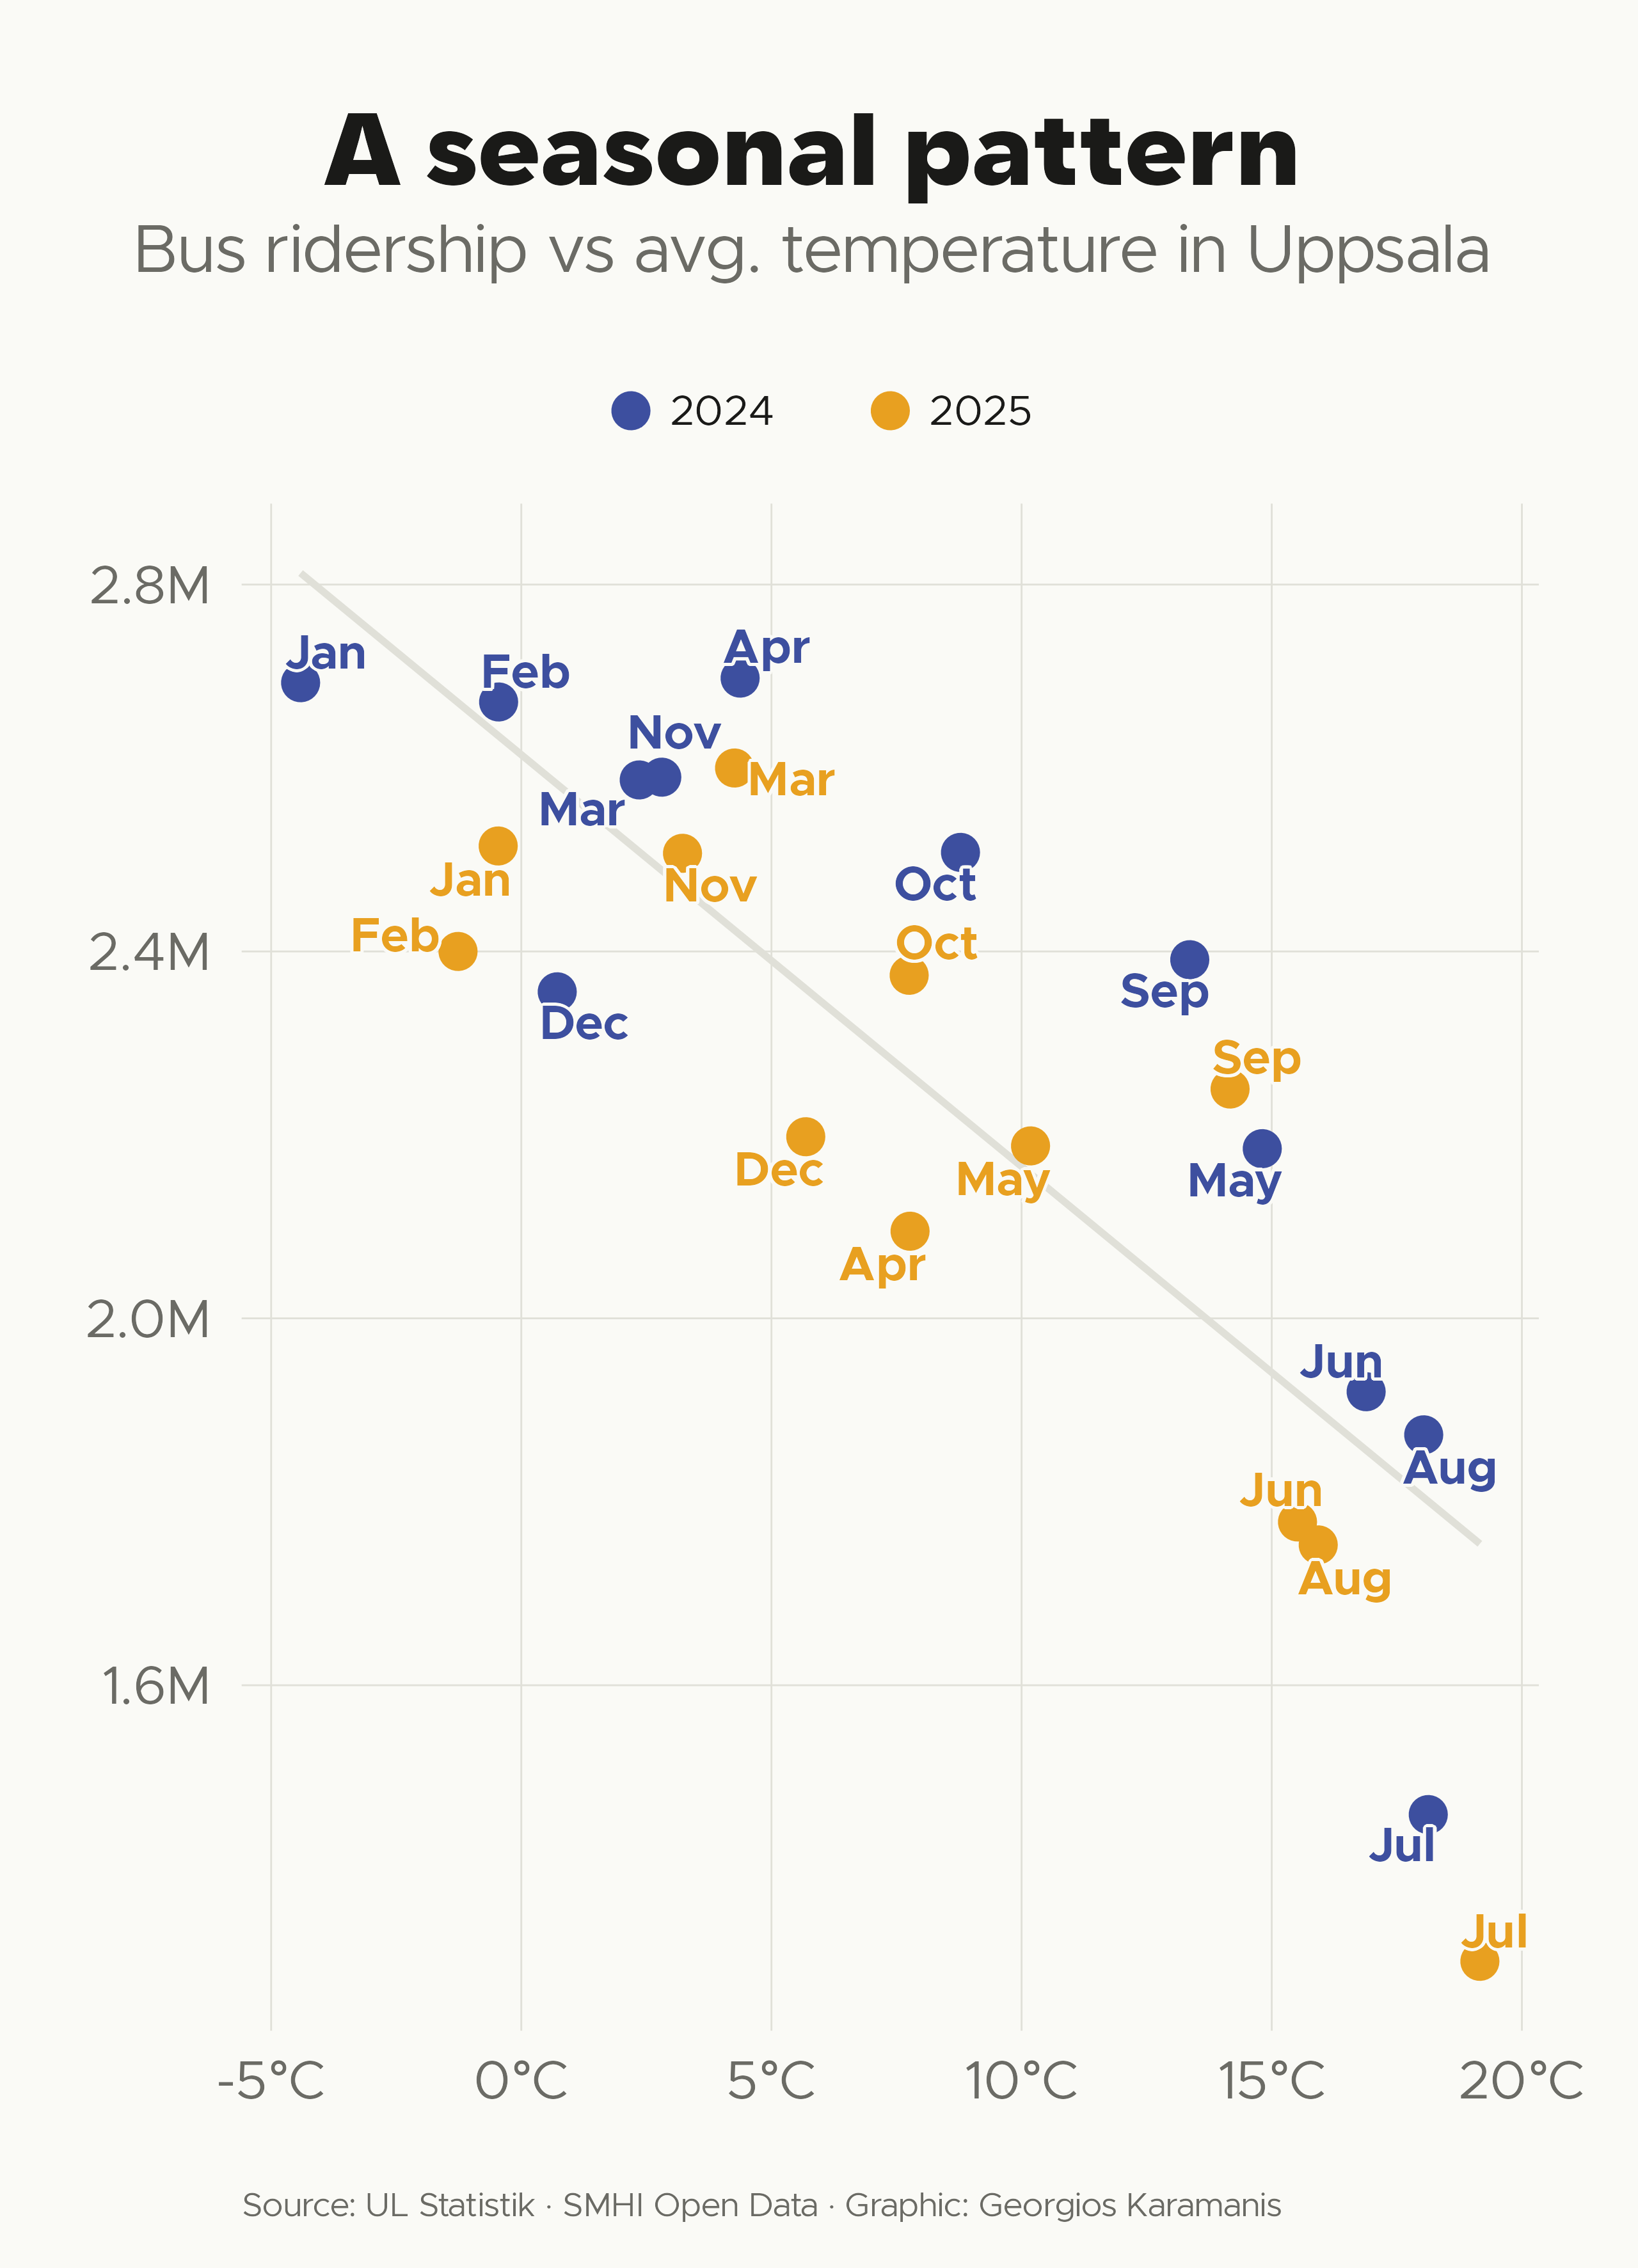

This figure's R source:
library(tidyverse)
library(ggrepel)
library(camcorder)

gg_record(here::here("2026/temp/"), device = "png", height = 11.08, width = 8, units = "in", dpi = 320)

f1 <- "Metropolis"
f2 <- "Karst"

clr_bg <- "#FAFAF6"
clr_text <- "#1A1A18"
clr_text2 <- "#6B6B65"
clr_accent <- "#E8A020"
clr_accent2 <- "#3D4F9F"
clr_grid <- "#E0E0D8"

# Monthly ridership vs. average temperature
# Source: UL Statistik · SMHI Open Data

ul_raw <- read_csv(here::here("2026/data/ul_ridership_punctuality_2024_2025.csv"), show_col_types = FALSE)

temp_raw <- read_delim(here::here("2026/data/smhi_temperature_Uppsala_Aut_97510.csv"), delim = ";", skip = 10, show_col_types = FALSE)

temp_monthly <- temp_raw |>
  select(date = Datum, temp = Lufttemperatur) |>
  filter(!is.na(temp)) |>
  mutate(year = year(date), month = month(date)) |>
  filter(year %in% c(2024, 2025)) |>
  group_by(year, month) |>
  summarise(temp_avg = mean(temp, na.rm = TRUE), .groups = "drop")

ul <- ul_raw |>
  mutate(
    total = ul_city_trips,
    month_lab = month.abb[month]
  ) |>
  left_join(temp_monthly, by = c("year", "month"))

ggplot(ul, aes(x = temp_avg, y = total)) +
  geom_smooth(method = "lm", se = FALSE, color = clr_grid, linewidth = 1.2) +
  geom_point(aes(color = factor(year)), size = 5) +
  geom_text_repel(aes(label = month_lab, color = factor(year)), family = f1, size = 6, fontface = "bold", force_pull = 0, force = 5, seed = 99, bg.color = clr_bg, min.segment.length = 10) +
  scale_color_manual(values = c("2024" = clr_accent2, "2025" = clr_accent), name = NULL) +
  scale_y_continuous(labels = scales::label_number(scale = 1e-6, suffix = "M")) +
  scale_x_continuous(labels = scales::label_number(suffix = "°C")) +
  labs(
    title = "A seasonal pattern",
    subtitle = "Bus ridership vs avg. temperature in Uppsala",
    caption = "Source: UL Statistik · SMHI Open Data · Graphic: Georgios Karamanis"
  ) +
  theme_minimal(base_family = f1, base_size = 24) +
  theme(
    legend.position = "top",
    legend.text = element_text(size = 15, color = clr_text, margin = margin(l = 5, r = 20), hjust = 0.5),
    legend.margin = margin(t = 20, r = 30),
    panel.grid.major = element_line(color = clr_grid, linewidth = 0.3),
    panel.grid.minor = element_blank(),
    axis.text = element_text(color = clr_text2),
    axis.title = element_blank(),
    plot.background = element_rect(fill = clr_bg, color = NA),
    plot.title.position = "plot",
    plot.title = element_text(family = f2, hjust = 0.5, face = "bold", size = 36, color = clr_text, margin = margin(t = 20, b = 6)),
    plot.subtitle = element_text(hjust = 0.5, color = clr_text2, margin = margin(b = 16)),
    plot.caption = element_text(size = 12, color = clr_text2, hjust = 0, margin = margin(t = 30)),
    plot.margin = margin(t = 20, r = 35, b = 16, l = 30)
  )

record_polaroid()
